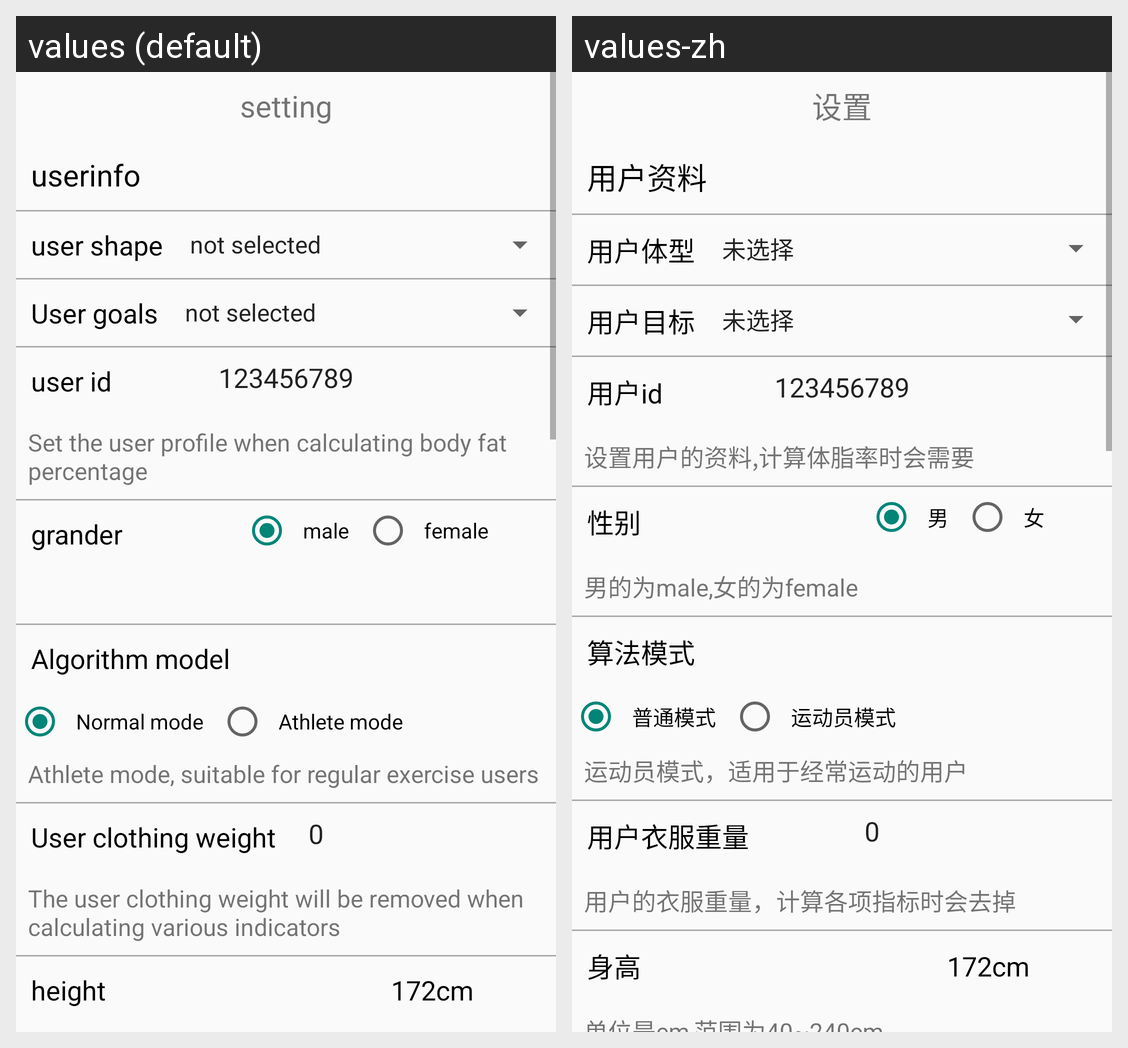

Locale-by-locale string values for the Android screen shown in this grid:
Android screen res/layout/activity_setting.xml rendered under 2 locales, left to right: values (default), values-zh. Device: Nexus 5 (rendered at 1080×1920; each locale shown at half size, 540×960, under a caption strip naming it); theme timePickerActivity.
Strings drawn on this screen, with the default value and each locale's value (text and hints the layout hard-codes, and strings that could not be matched under every locale, appear in the picture but are not listed):

setting
  values: setting
  values-zh: 设置

user_info
  values: userinfo
  values-zh: 用户资料

user_shape
  values: user shape
  values-zh: 用户体型

user_goal
  values: User goals
  values-zh: 用户目标

user_id
  values: user id
  values-zh: 用户id

user_id_explain
  values: Set the user profile when calculating body fat percentage
  values-zh: 设置用户的资料,计算体脂率时会需要

grander
  values: grander
  values-zh: 性别

male
  values: male
  values-zh: 男

female
  values: female
  values-zh: 女

algorithm_model
  values: Algorithm model
  values-zh: 算法模式

normal_model
  values: Normal mode
  values-zh: 普通模式

athlete_mode
  values: Athlete mode
  values-zh: 运动员模式

mode_hint
  values: Athlete mode, suitable for regular exercise users
  values-zh: 运动员模式，适用于经常运动的用户

user_cloth_weight
  values: User clothing weight
  values-zh: 用户衣服重量

user_cloth_weight_hint
  values: The user clothing weight will be removed when calculating various indicators
  values-zh: 用户的衣服重量，计算各项指标时会去掉

height
  values: height
  values-zh: 身高
